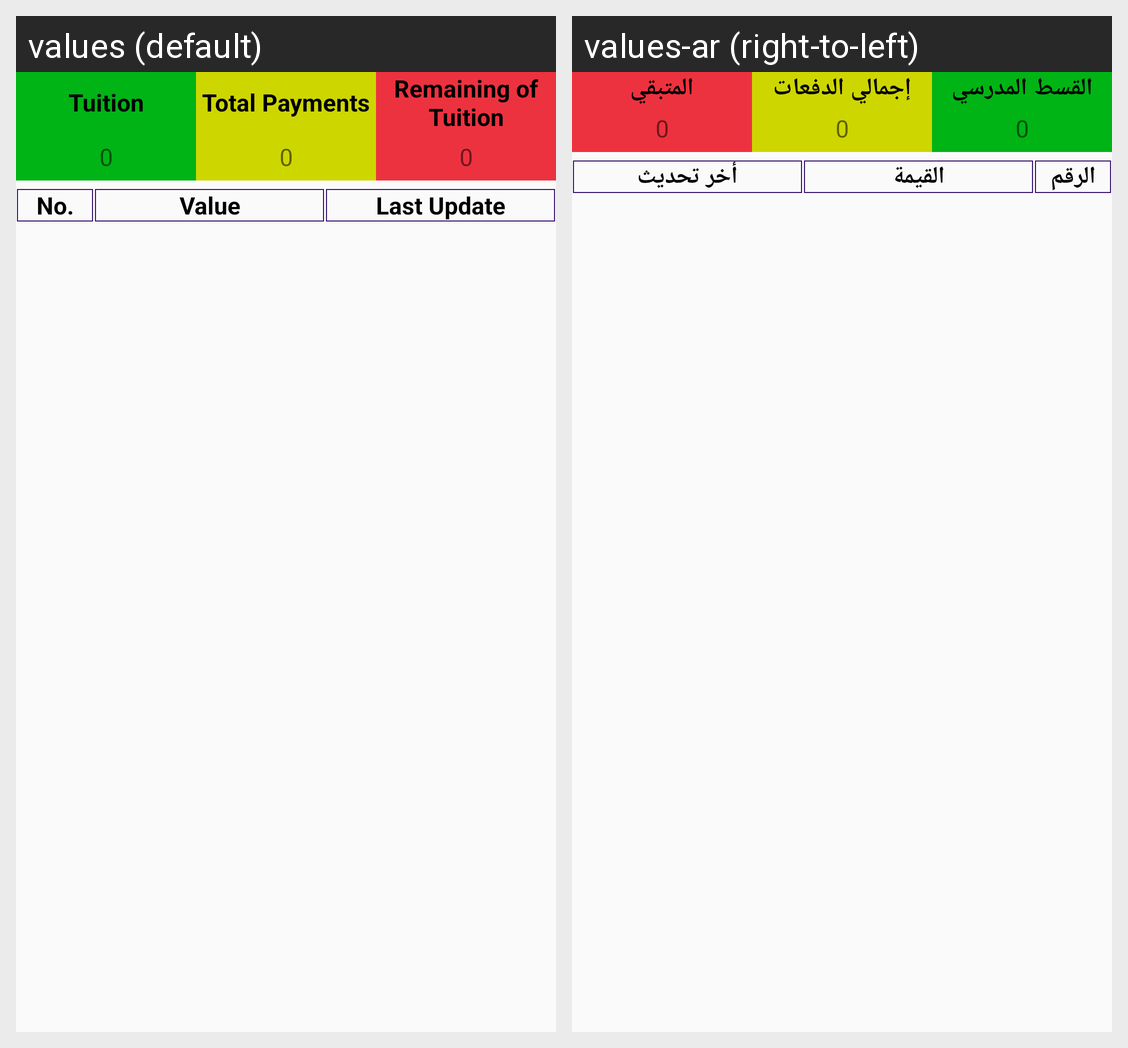

For this localized Android screen grid, give each drawn string resource with its value in every locale shown.
Android screen res/layout/fragment_payments.xml rendered under 2 locales, left to right: values (default), values-ar (right-to-left). Device: Nexus 5 (rendered at 1080×1920; each locale shown at half size, 540×960, under a caption strip naming it); theme AppTheme.
Strings drawn on this screen, with the default value and each locale's value (text and hints the layout hard-codes, and strings that could not be matched under every locale, appear in the picture but are not listed):

total
  values: Tuition
  values-ar: القسط المدرسي

total_payments
  values: Total Payments
  values-ar: إجمالي الدفعات

net_total
  values: Remaining of Tuition
  values-ar: المتبقي

no
  values: No.
  values-ar: الرقم

value
  values: Value
  values-ar: القيمة

date
  values: Last Update
  values-ar: أخر تحديث
